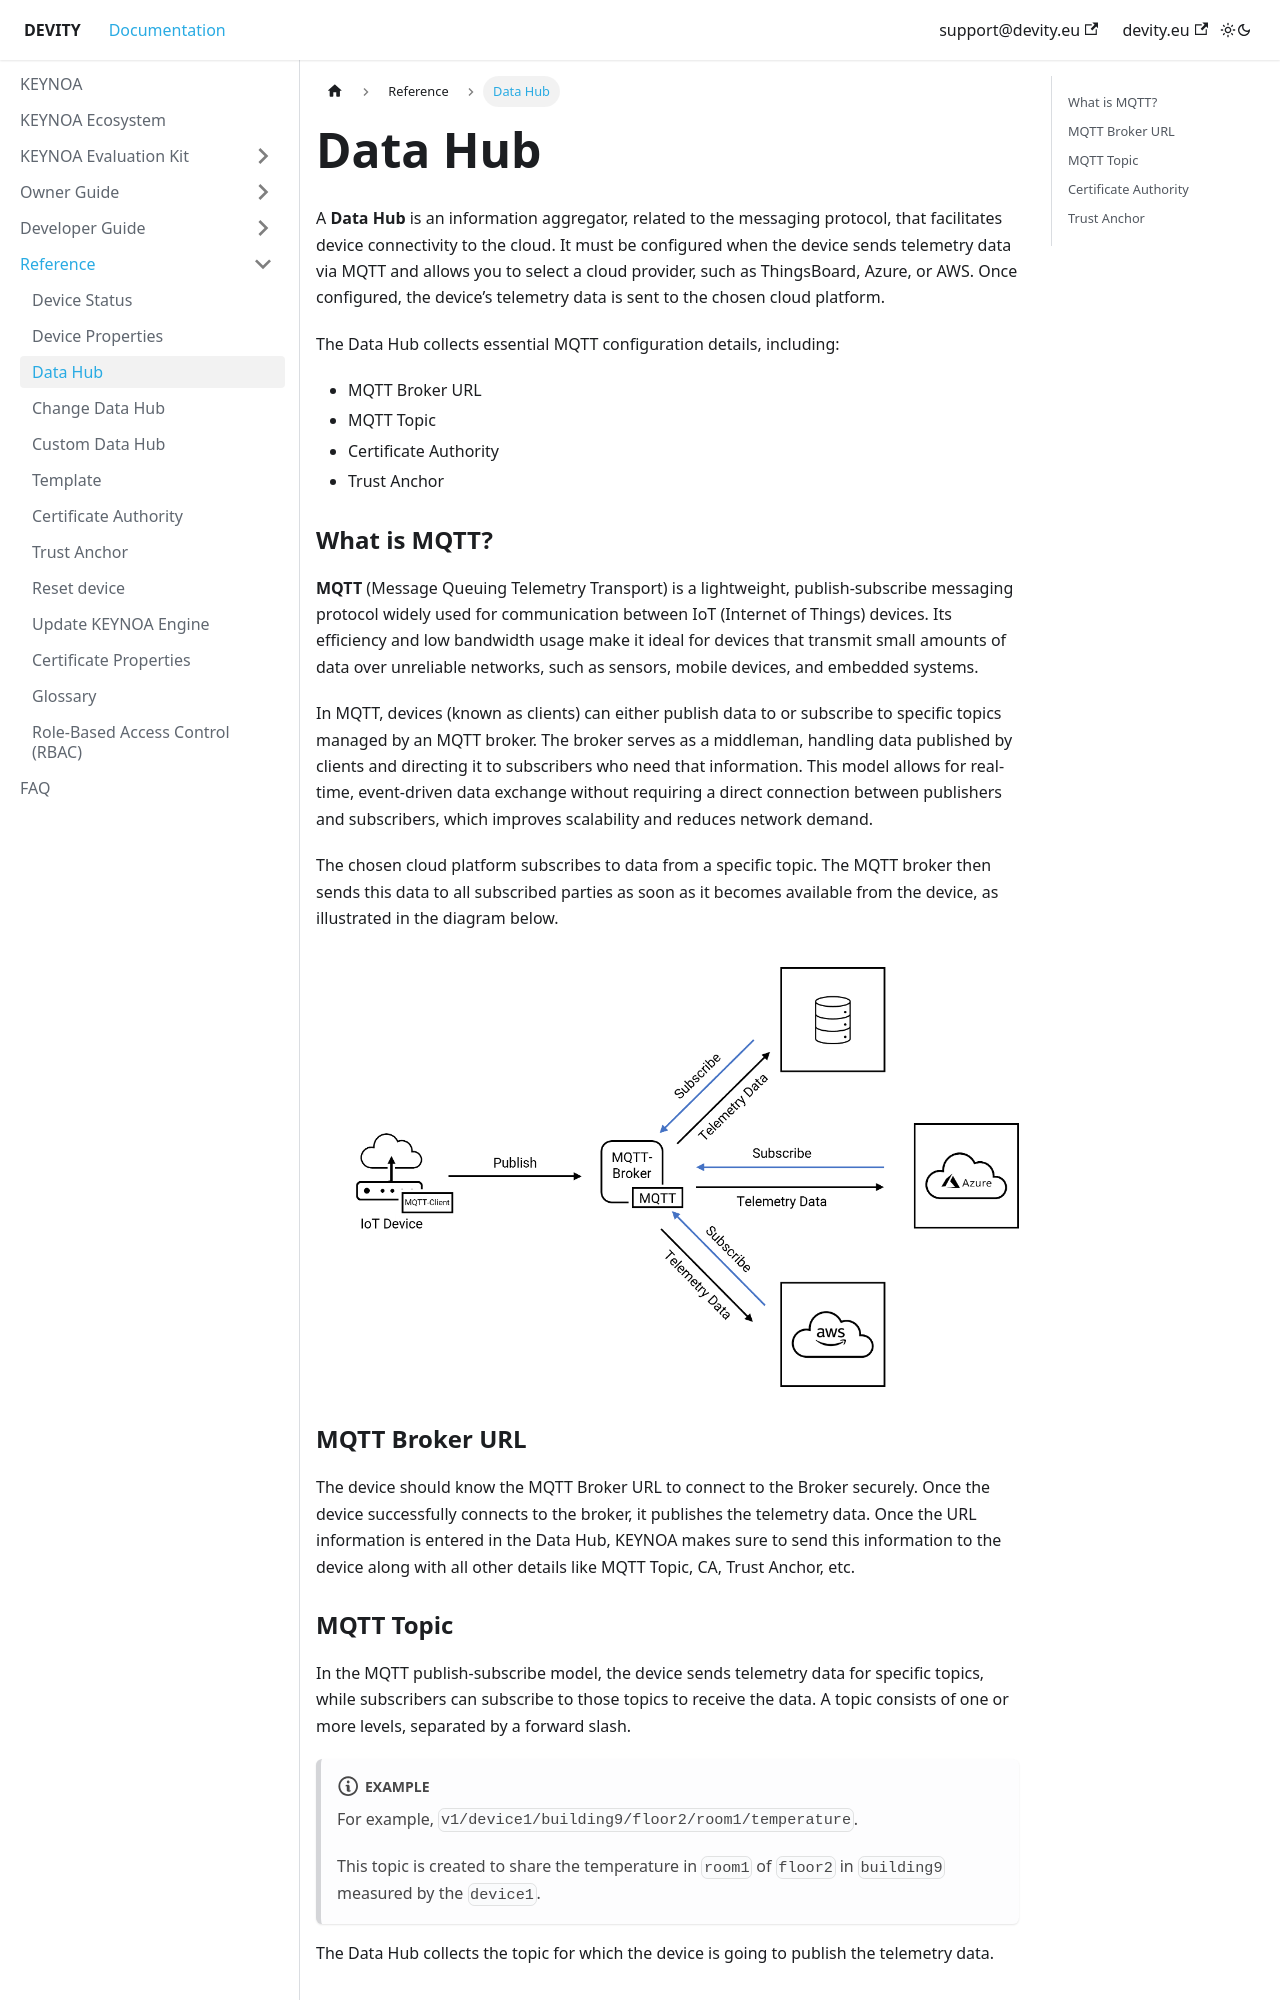

repository: DEVITY-IOT/devity-iot.github.io · page: reference/data-hub/index.html · generator: docusaurus

---
sidebar_position: 3
sidebar_label: "Data Hub"
title: Data Hub
---

A **Data Hub** is an information aggregator, related to the messaging protocol, that facilitates device connectivity to the cloud.
It must be configured when the device sends telemetry data via MQTT and allows you to select a cloud provider, such as ThingsBoard, Azure, or AWS. Once configured, the device’s telemetry data is sent to the chosen cloud platform.

The Data Hub collects essential MQTT configuration details, including:

- MQTT Broker URL
- MQTT Topic
- Certificate Authority
- Trust Anchor

### What is MQTT? 
 
**MQTT** (Message Queuing Telemetry Transport) is a lightweight, publish-subscribe messaging protocol widely used for communication between IoT (Internet of Things) devices. Its efficiency and low bandwidth usage make it ideal for devices that transmit small amounts of data over unreliable networks, such as sensors, mobile devices, and embedded systems.

In MQTT, devices (known as clients) can either publish data to or subscribe to specific topics managed by an MQTT broker. The broker serves as a middleman, handling data published by clients and directing it to subscribers who need that information. This model allows for real-time, event-driven data exchange without requiring a direct connection between publishers and subscribers, which improves scalability and reduces network demand.

The chosen cloud platform subscribes to data from a specific topic. The MQTT broker then sends this data to all subscribed parties as soon as it becomes available from the device, as illustrated in the diagram below.

![what-is-mqtt](/img/KEYNOA/What_is_MQTT_new.png)


### MQTT Broker URL

The device should know the MQTT Broker URL to connect to the Broker securely. Once the device successfully connects to the broker, it publishes the telemetry data. Once the URL information is entered in the Data Hub, KEYNOA makes sure to send this information to the device along with all other details like MQTT Topic, CA, Trust Anchor, etc. 

### MQTT Topic

In the MQTT publish-subscribe model, the device sends telemetry data for specific topics, while subscribers can subscribe to those topics to receive the data. A topic consists of one or more levels, separated by a forward slash.

:::note Example
For example, `v1/device1/building9/floor2/room1/temperature`. 

This topic is created to share the temperature in `room1` of `floor2` in `building9` measured by the `device1`.
:::

The Data Hub collects the topic for which the device is going to publish the telemetry data.
